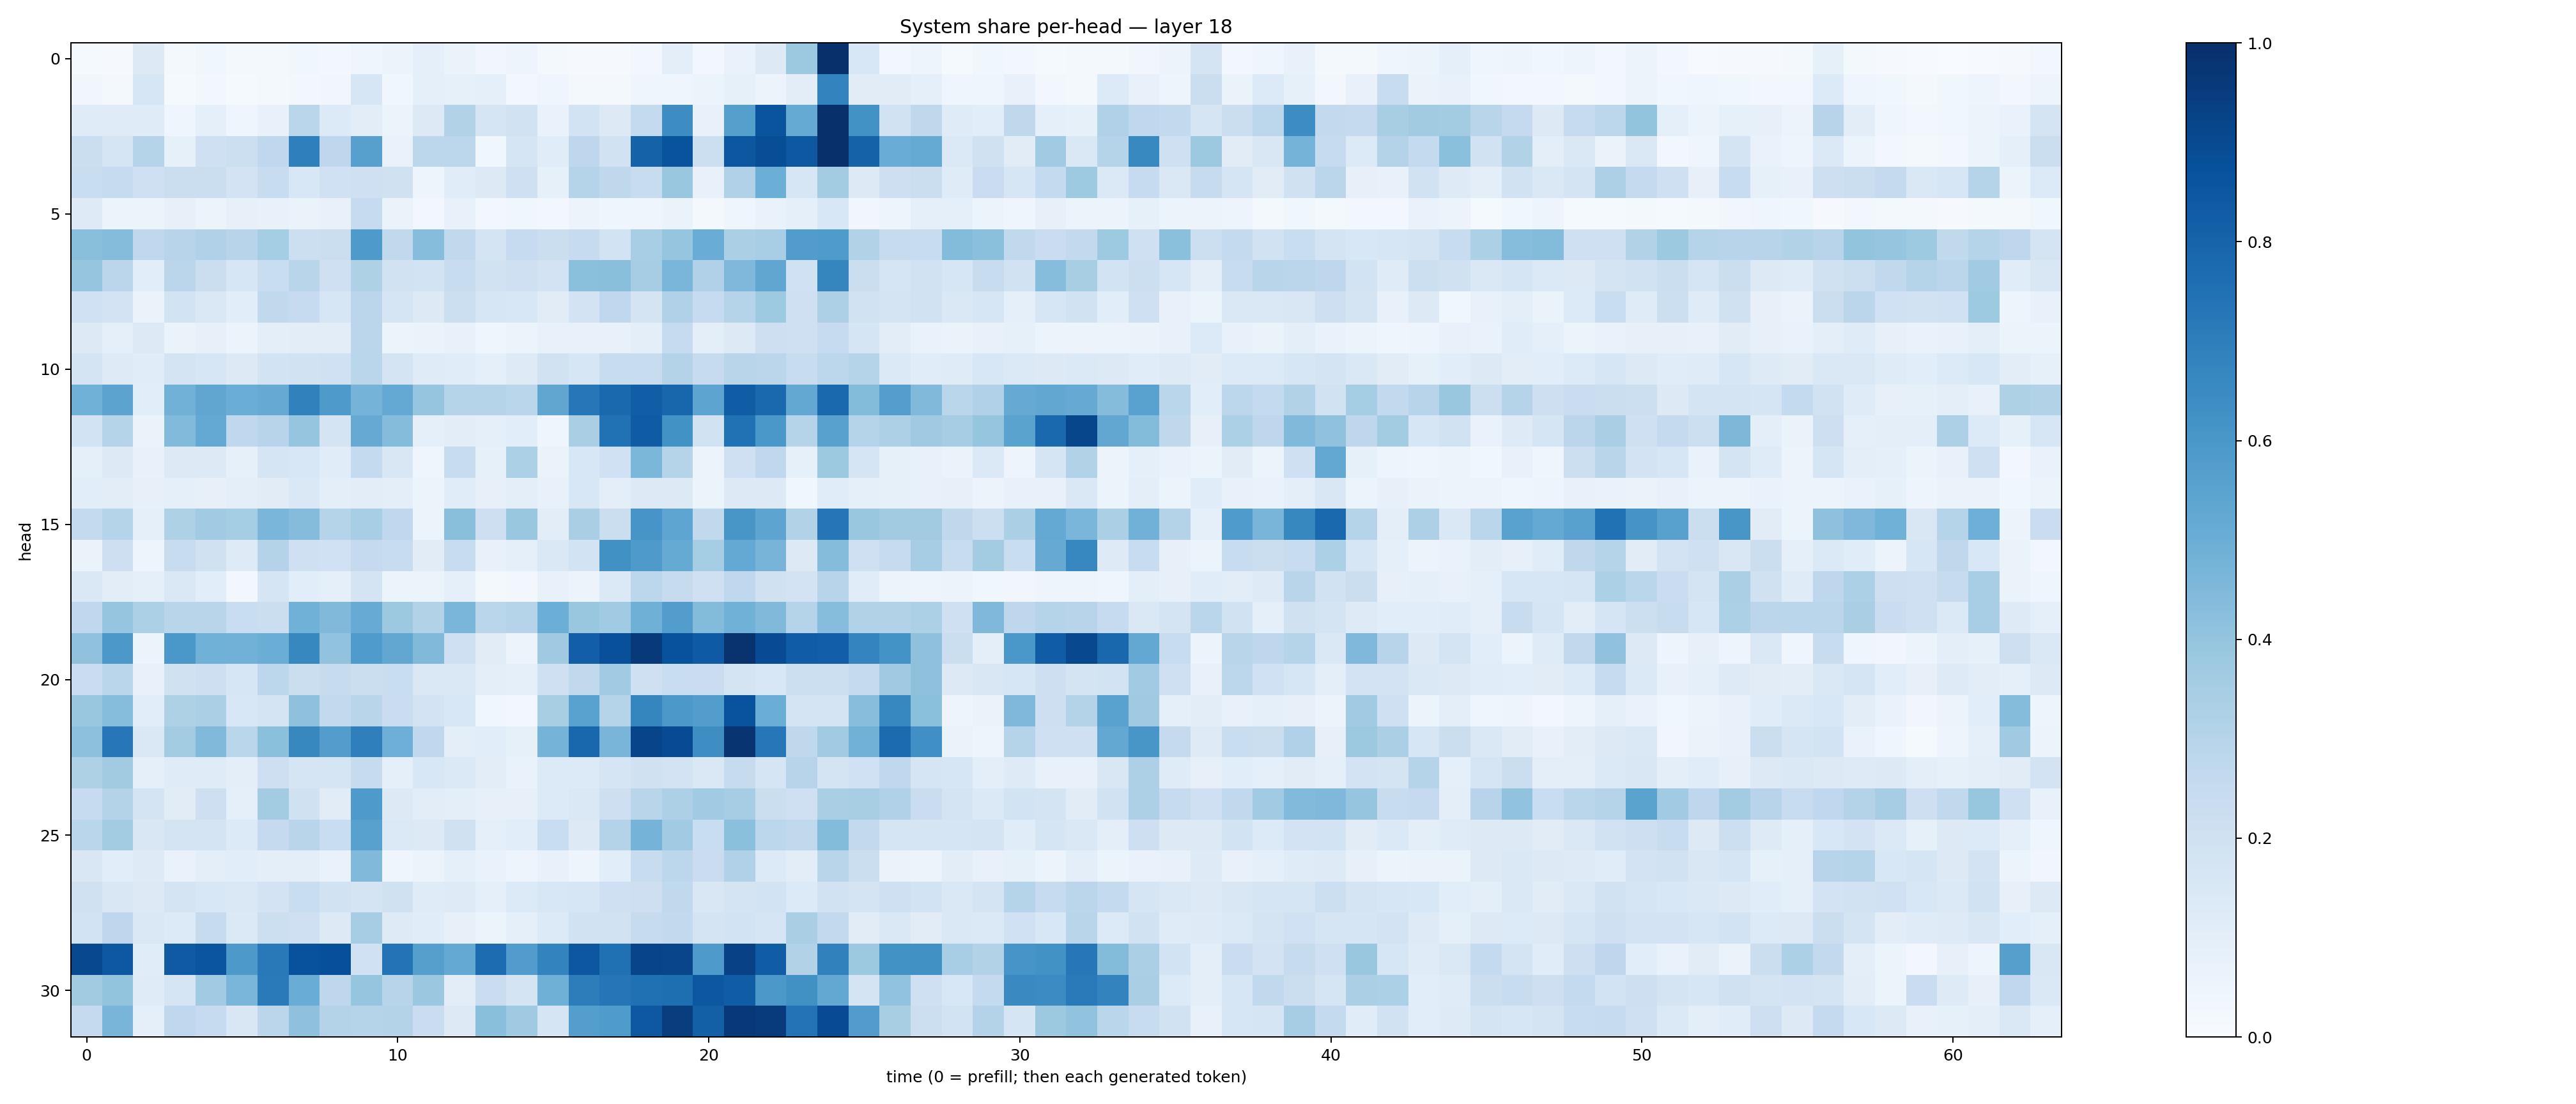

The file beside this chart, header and first rows:
0.015077673, 0.008562401, 0.13013524, 0.020562971, 0.037046738, 0.015835302, 0.02027352, 0.035540298, 0.029784152, 0.045473803, 0.051590696, 0.08601072, 0.06485129, 0.035143636, 0.04917322, 0.021588866, 0.007838856, 0.010891271, 0.025408799, 0.09591308, 0.024062395, 0.06646186, 0.12724987, 0.37677172
0.0316, 0.01896, 0.1627, 0.01273, 0.02693, 0.01394, 0.02284, 0.03014, 0.0328, 0.1594, 0.03786, 0.087, 0.08377, 0.09375, 0.02986, 0.04264, 0.0219, 0.01886, 0.03941, 0.04354, 0.06014, 0.08241, 0.05484, 0.1051
0.1196, 0.1177, 0.1179, 0.04202, 0.09262, 0.0416, 0.07301, 0.2866, 0.1367, 0.1016, 0.05245, 0.1262, 0.3093, 0.1696, 0.1939, 0.06819, 0.1864, 0.1275, 0.2557, 0.6413, 0.07523, 0.5626, 0.8622, 0.5165
0.2237, 0.1703, 0.2991, 0.08585, 0.2091, 0.2168, 0.2687, 0.6948, 0.2748, 0.5589, 0.06921, 0.2776, 0.2807, 0.03573, 0.1642, 0.1166, 0.2755, 0.1949, 0.807, 0.8651, 0.2179, 0.8488, 0.8845, 0.8468
0.2308, 0.2492, 0.205, 0.2218, 0.2236, 0.1815, 0.2392, 0.154, 0.203, 0.2056, 0.1981, 0.04851, 0.1164, 0.1279, 0.21, 0.0845, 0.2982, 0.2712, 0.2388, 0.3853, 0.07552, 0.3177, 0.4985, 0.1604
0.1221, 0.0615, 0.05434, 0.08199, 0.05085, 0.08048, 0.07749, 0.06406, 0.07556, 0.2467, 0.06468, 0.02379, 0.07772, 0.03075, 0.03715, 0.03032, 0.05696, 0.04292, 0.03914, 0.06386, 0.02209, 0.03936, 0.06745, 0.08735
0.4229, 0.4345, 0.2692, 0.2965, 0.3191, 0.2948, 0.3525, 0.2184, 0.2256, 0.5882, 0.2623, 0.4328, 0.2625, 0.1732, 0.2483, 0.2215, 0.2485, 0.187, 0.3455, 0.3961, 0.5063, 0.3333, 0.3439, 0.5781
0.3948, 0.2821, 0.107, 0.282, 0.2197, 0.16, 0.2316, 0.2901, 0.205, 0.3219, 0.1928, 0.1858, 0.2358, 0.1889, 0.2106, 0.1807, 0.4193, 0.4235, 0.3499, 0.4618, 0.3166, 0.4494, 0.5329, 0.2023
0.2007, 0.1822, 0.06388, 0.1846, 0.148, 0.1086, 0.2635, 0.2494, 0.1627, 0.2837, 0.1699, 0.1301, 0.2155, 0.1618, 0.1537, 0.1106, 0.1825, 0.2692, 0.1777, 0.3197, 0.2468, 0.2977, 0.3728, 0.2087
0.1252, 0.08685, 0.1305, 0.06381, 0.08186, 0.05775, 0.09723, 0.1037, 0.102, 0.284, 0.05983, 0.06591, 0.07057, 0.03969, 0.05388, 0.07155, 0.07519, 0.0714, 0.1, 0.2468, 0.09938, 0.1322, 0.2133, 0.2103
0.177, 0.1223, 0.1137, 0.1775, 0.1638, 0.1287, 0.1837, 0.1896, 0.1998, 0.2887, 0.1755, 0.1201, 0.1161, 0.09151, 0.1213, 0.1896, 0.1626, 0.2399, 0.2418, 0.305, 0.2436, 0.2916, 0.2819, 0.24
0.4859, 0.5456, 0.1073, 0.4832, 0.5349, 0.5015, 0.5137, 0.6853, 0.5869, 0.4743, 0.5229, 0.397, 0.3041, 0.3045, 0.2865, 0.5327, 0.7238, 0.785, 0.8212, 0.7929, 0.5401, 0.826, 0.7796, 0.5267
0.184, 0.3038, 0.0649, 0.4452, 0.5221, 0.2684, 0.2959, 0.3983, 0.1733, 0.5151, 0.4369, 0.08724, 0.102, 0.09194, 0.1066, 0.04477, 0.3378, 0.7471, 0.8296, 0.6213, 0.1936, 0.7463, 0.5986, 0.2987
0.09317, 0.126, 0.07218, 0.1261, 0.1315, 0.08263, 0.1648, 0.1545, 0.1153, 0.256, 0.1489, 0.04324, 0.2346, 0.08261, 0.3289, 0.06468, 0.1525, 0.2021, 0.4575, 0.3009, 0.06046, 0.2098, 0.2676, 0.08537
0.1073, 0.1052, 0.08155, 0.08804, 0.07962, 0.09983, 0.1112, 0.1425, 0.09572, 0.1049, 0.09563, 0.05907, 0.1136, 0.07978, 0.0979, 0.07157, 0.1525, 0.0992, 0.1292, 0.126, 0.05313, 0.1294, 0.1304, 0.03764
0.2559, 0.2971, 0.09035, 0.3215, 0.3646, 0.3522, 0.461, 0.4358, 0.2984, 0.3475, 0.2669, 0.06032, 0.4256, 0.2138, 0.3866, 0.104, 0.3367, 0.2201, 0.6073, 0.5363, 0.2646, 0.6032, 0.5429, 0.3115
0.06333, 0.2125, 0.0493, 0.2367, 0.1958, 0.124, 0.3065, 0.2106, 0.2005, 0.253, 0.2364, 0.1102, 0.2388, 0.0751, 0.09233, 0.1455, 0.1851, 0.6255, 0.5891, 0.5162, 0.3516, 0.5222, 0.4691, 0.1264
0.1482, 0.1022, 0.09249, 0.1447, 0.109, 0.02765, 0.1649, 0.1074, 0.09167, 0.1724, 0.0544, 0.05916, 0.08913, 0.02323, 0.02397, 0.07685, 0.0548, 0.1383, 0.2789, 0.243, 0.2071, 0.2658, 0.1987, 0.1815
0.2666, 0.3958, 0.3287, 0.2928, 0.2924, 0.2318, 0.2239, 0.4852, 0.4479, 0.5089, 0.3788, 0.3137, 0.461, 0.2874, 0.2971, 0.4971, 0.3892, 0.3669, 0.4893, 0.5705, 0.4407, 0.4844, 0.4474, 0.2995
0.4068, 0.5974, 0.05699, 0.5978, 0.4851, 0.4815, 0.5, 0.6612, 0.4034, 0.5835, 0.5299, 0.4477, 0.2065, 0.1099, 0.05547, 0.3683, 0.818, 0.8778, 0.9596, 0.871, 0.8328, 0.9849, 0.8913, 0.8259
0.2268, 0.2863, 0.07258, 0.1967, 0.2114, 0.1608, 0.2783, 0.2197, 0.246, 0.2225, 0.2307, 0.1421, 0.1475, 0.09732, 0.09053, 0.2045, 0.265, 0.3645, 0.205, 0.2339, 0.227, 0.1767, 0.1545, 0.2171
0.3859, 0.43, 0.1076, 0.3222, 0.3328, 0.1536, 0.1737, 0.4126, 0.2592, 0.2901, 0.2291, 0.182, 0.1543, 0.03839, 0.02807, 0.3429, 0.5542, 0.3, 0.6708, 0.5952, 0.5705, 0.8665, 0.502, 0.1748
0.417, 0.7247, 0.1434, 0.3572, 0.4482, 0.2882, 0.421, 0.6622, 0.5714, 0.6948, 0.4934, 0.2666, 0.09963, 0.1084, 0.0844, 0.4757, 0.7855, 0.467, 0.9217, 0.8912, 0.6402, 0.9806, 0.7243, 0.2725
0.323, 0.36, 0.08772, 0.1172, 0.118, 0.09545, 0.2138, 0.1719, 0.1657, 0.2453, 0.09233, 0.1535, 0.1398, 0.1035, 0.0675, 0.1355, 0.1349, 0.166, 0.199, 0.1825, 0.1407, 0.2426, 0.1672, 0.2952
0.2486, 0.305, 0.1762, 0.1108, 0.2135, 0.0889, 0.3568, 0.1966, 0.1115, 0.5897, 0.1271, 0.1016, 0.09584, 0.08192, 0.07883, 0.1354, 0.1461, 0.2139, 0.2913, 0.3261, 0.364, 0.3494, 0.2201, 0.2063
0.2862, 0.3593, 0.1505, 0.175, 0.1765, 0.1362, 0.2524, 0.2896, 0.2337, 0.5578, 0.1403, 0.1263, 0.1989, 0.09061, 0.1072, 0.2342, 0.1308, 0.3054, 0.4748, 0.3646, 0.2313, 0.4217, 0.2783, 0.263
0.1485, 0.1086, 0.1225, 0.06871, 0.0939, 0.1062, 0.09395, 0.1015, 0.06945, 0.4455, 0.0434, 0.05816, 0.08925, 0.06849, 0.047, 0.07738, 0.04782, 0.109, 0.2394, 0.2811, 0.2292, 0.3178, 0.1361, 0.1023
0.1956, 0.1519, 0.1272, 0.1777, 0.155, 0.1468, 0.1828, 0.2308, 0.1881, 0.1754, 0.1975, 0.1191, 0.1234, 0.08925, 0.1349, 0.1554, 0.1605, 0.2065, 0.2127, 0.2622, 0.1515, 0.1727, 0.1855, 0.1357
0.1848, 0.2739, 0.1407, 0.1337, 0.2426, 0.1368, 0.2161, 0.2102, 0.1309, 0.3492, 0.1217, 0.1139, 0.08035, 0.06195, 0.08665, 0.1343, 0.1878, 0.1884, 0.2428, 0.2595, 0.1774, 0.1859, 0.1688, 0.3393
0.9056, 0.8454, 0.1162, 0.837, 0.8581, 0.5905, 0.7186, 0.8722, 0.8801, 0.2025, 0.7396, 0.5649, 0.5205, 0.7674, 0.5748, 0.6774, 0.851, 0.7529, 0.919, 0.9177, 0.5889, 0.9334, 0.8247, 0.3096
0.3611, 0.4012, 0.1179, 0.1692, 0.3633, 0.4635, 0.7128, 0.5049, 0.2741, 0.3953, 0.2939, 0.3826, 0.1017, 0.2273, 0.1766, 0.4919, 0.7008, 0.7293, 0.7521, 0.7586, 0.8499, 0.8279, 0.595, 0.6273
0.2531, 0.4671, 0.08896, 0.268, 0.2494, 0.1523, 0.2843, 0.4112, 0.3084, 0.3028, 0.3071, 0.2271, 0.1288, 0.4256, 0.3684, 0.1695, 0.5667, 0.5851, 0.8453, 0.9489, 0.8146, 0.9665, 0.9548, 0.7391
